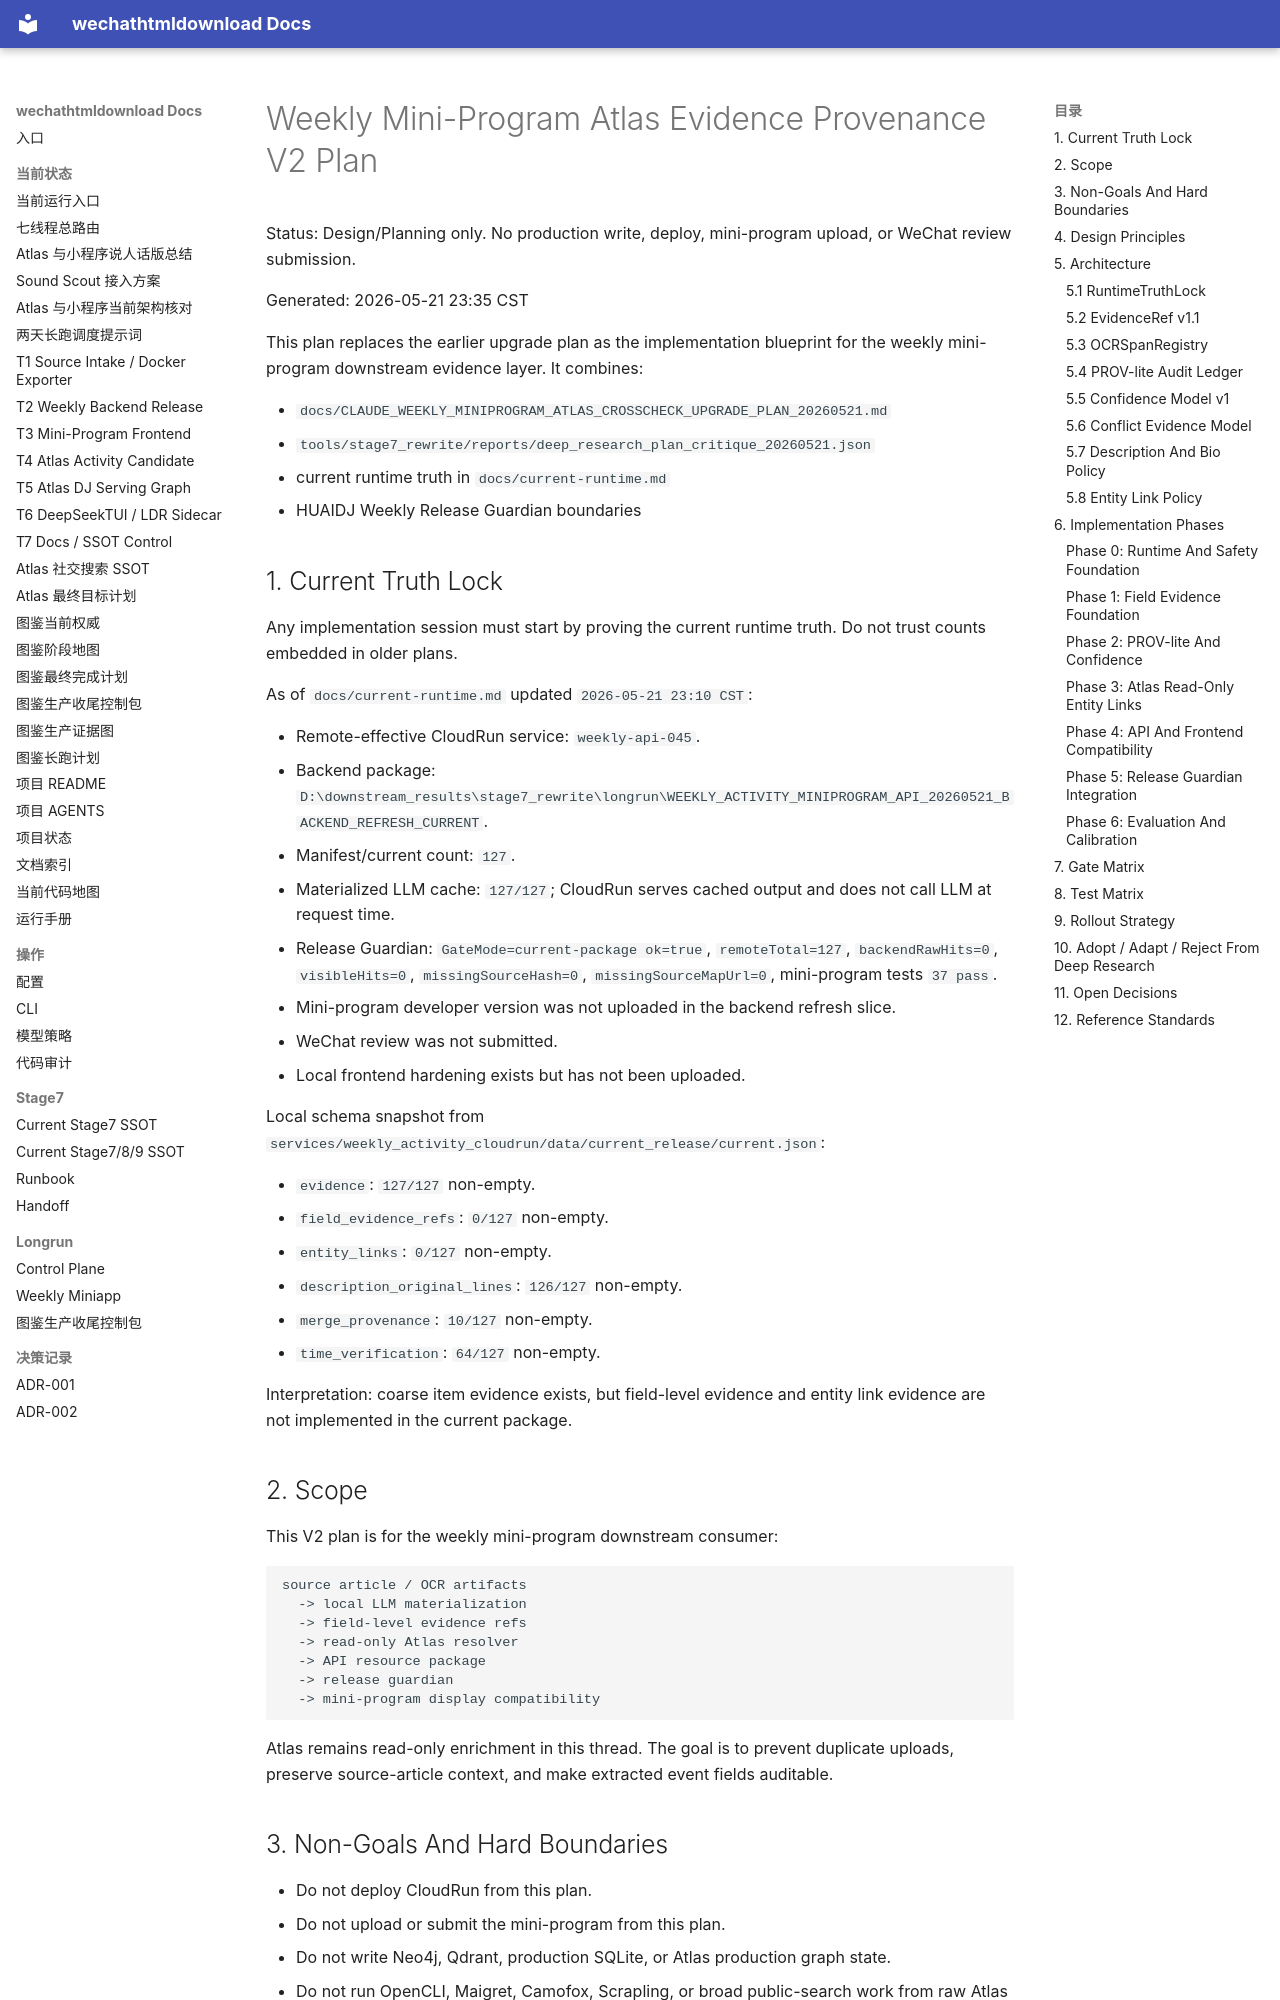

repository: yutianyu111602-glitch/wechathtmldownload · page: WEEKLY_MINIPROGRAM_ATLAS_EVIDENCE_PROVENANCE_V2_PLAN_20260521.html · generator: mkdocs

# Weekly Mini-Program Atlas Evidence Provenance V2 Plan

Status: Design/Planning only. No production write, deploy, mini-program upload, or WeChat review submission.

Generated: 2026-05-21 23:35 CST

This plan replaces the earlier upgrade plan as the implementation blueprint for the weekly mini-program downstream evidence layer. It combines:

- `docs/CLAUDE_WEEKLY_MINIPROGRAM_ATLAS_CROSSCHECK_UPGRADE_PLAN_20260521.md`
- `tools/stage7_rewrite/reports/deep_research_plan_critique_20260521.json`
- current runtime truth in `docs/current-runtime.md`
- HUAIDJ Weekly Release Guardian boundaries

## 1. Current Truth Lock

Any implementation session must start by proving the current runtime truth. Do not trust counts embedded in older plans.

As of `docs/current-runtime.md` updated `2026-05-21 23:10 CST`:

- Remote-effective CloudRun service: `weekly-api-045`.
- Backend package: `D:\downstream_results\stage7_rewrite\longrun\WEEKLY_ACTIVITY_MINIPROGRAM_API_20260521_BACKEND_REFRESH_CURRENT`.
- Manifest/current count: `127`.
- Materialized LLM cache: `127/127`; CloudRun serves cached output and does not call LLM at request time.
- Release Guardian: `GateMode=current-package ok=true`, `remoteTotal=127`, `backendRawHits=0`, `visibleHits=0`, `missingSourceHash=0`, `missingSourceMapUrl=0`, mini-program tests `37 pass`.
- Mini-program developer version was not uploaded in the backend refresh slice.
- WeChat review was not submitted.
- Local frontend hardening exists but has not been uploaded.

Local schema snapshot from `services/weekly_activity_cloudrun/data/current_release/current.json`:

- `evidence`: `127/127` non-empty.
- `field_evidence_refs`: `0/127` non-empty.
- `entity_links`: `0/127` non-empty.
- `description_original_lines`: `126/127` non-empty.
- `merge_provenance`: `10/127` non-empty.
- `time_verification`: `64/127` non-empty.

Interpretation: coarse item evidence exists, but field-level evidence and entity link evidence are not implemented in the current package.

## 2. Scope

This V2 plan is for the weekly mini-program downstream consumer:

```text
source article / OCR artifacts
  -> local LLM materialization
  -> field-level evidence refs
  -> read-only Atlas resolver
  -> API resource package
  -> release guardian
  -> mini-program display compatibility
```

Atlas remains read-only enrichment in this thread. The goal is to prevent duplicate uploads, preserve source-article context, and make extracted event fields auditable.
